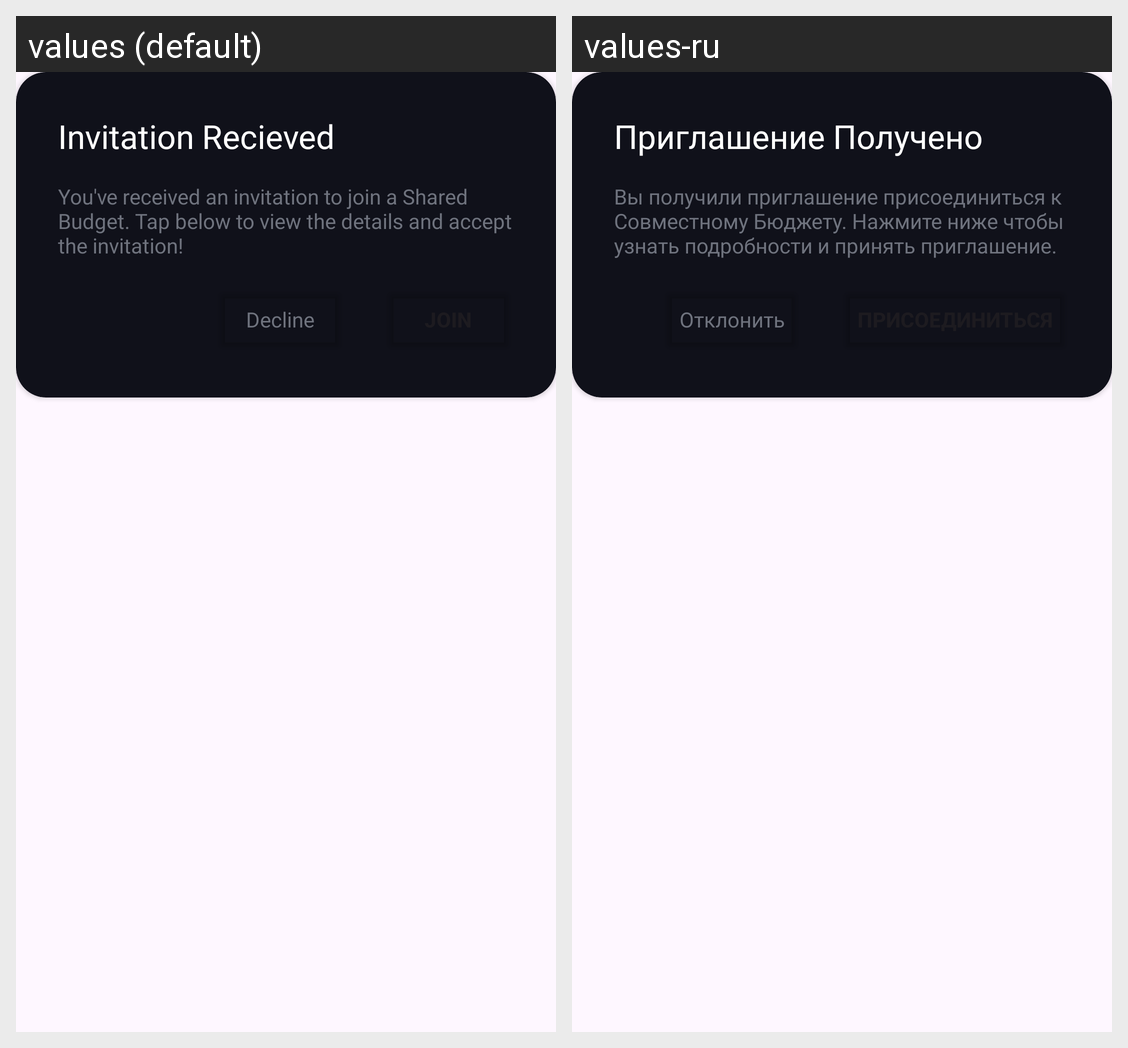

For this localized Android screen grid, give each drawn string resource with its value in every locale shown.
Android screen res/layout/dialog_fragment_invitation_notification.xml rendered under 2 locales, left to right: values (default), values-ru. Device: Nexus 5 (rendered at 1080×1920; each locale shown at half size, 540×960, under a caption strip naming it); theme Theme.Austrom.
Strings drawn on this screen, with the default value and each locale's value (text and hints the layout hard-codes, and strings that could not be matched under every locale, appear in the picture but are not listed):

invitation_recieved
  values: Invitation Recieved
  values-ru: Приглашение Получено

you_ve_received_an_invitation_to_join_a_shared_budget_tap_below_to_view_the_details_and_accept_the_invitation
  values: You've received an invitation to join a Shared Budget. Tap below to view the details and accept the invitation!
  values-ru: Вы получили приглашение присоединиться к Совместному Бюджету. Нажмите ниже чтобы узнать подробности и принять приглашение.

decline
  values: Decline
  values-ru: Отклонить
